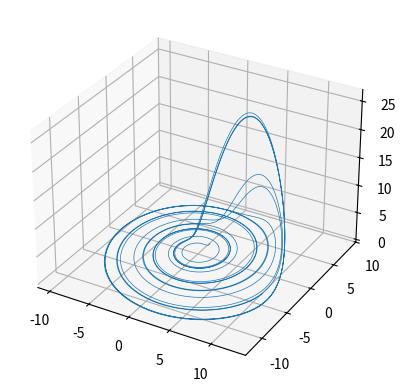

Generate this figure with matplotlib:
import numpy as np
import matplotlib.pyplot as plt

a = 0.2
b = 0.2
c = 6.3

x_0 = 0.91
y_0 = 1
z_0 = 1

dt = 0.001
time = 100

num_points = (int) (100 / dt)

x = np.zeros(num_points)
y = np.zeros(num_points)
z = np.zeros(num_points)

x[0] = x_0
y[0] = y_0
z[0] = z_0

for i in range(1, num_points):
    x[i] = x[i-1] - (y[i-1] + z[i-1]) * dt
    y[i] = y[i-1] + (x[i-1] + a * y[i-1]) * dt
    z[i] = z[i-1] + (b + x[i-1]*z[i-1] - c*z[i-1]) * dt
    
fig, ax = plt.subplots(subplot_kw={"projection": "3d"})
ax.plot(x, y, z, linewidth=0.5)

plt.show()